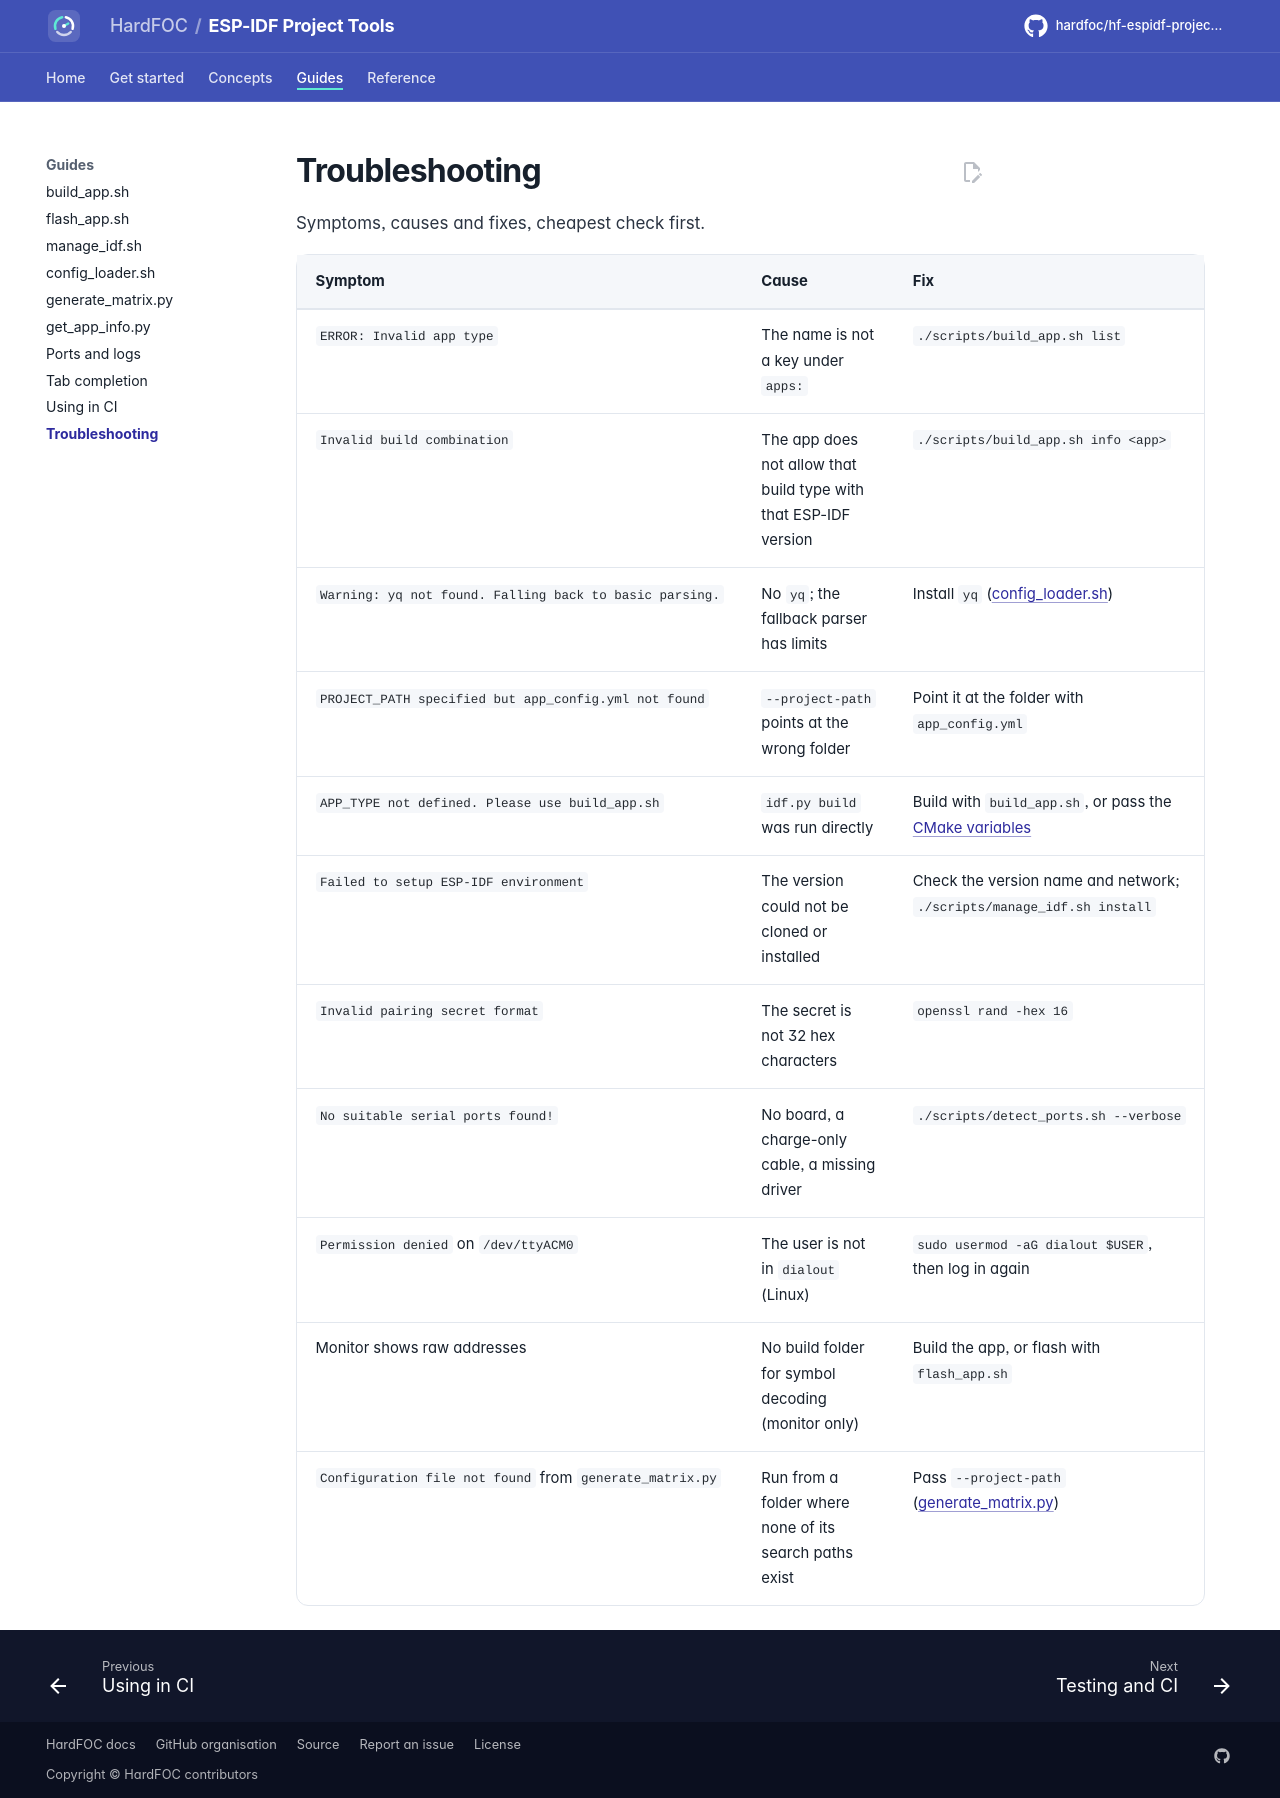

repository: hardfoc/hf-espidf-project-tools · page: dev/troubleshooting/index.html · generator: mkdocs

# Troubleshooting

Symptoms, causes and fixes, cheapest check first.

| Symptom | Cause | Fix |
| --- | --- | --- |
| `ERROR: Invalid app type` | The name is not a key under `apps:` | `./scripts/build_app.sh list` |
| `Invalid build combination` | The app does not allow that build type with that ESP-IDF version | `./scripts/build_app.sh info <app>` |
| `Warning: yq not found. Falling back to basic parsing.` | No `yq`; the fallback parser has limits | Install `yq` ([config_loader.sh](config-loader.md#yq-or-the-fallback-parser)) |
| `PROJECT_PATH specified but app_config.yml not found` | `--project-path` points at the wrong folder | Point it at the folder with `app_config.yml` |
| `APP_TYPE not defined. Please use build_app.sh` | `idf.py build` was run directly | Build with `build_app.sh`, or pass the [CMake variables](project-layout.md#what-cmake-receives) |
| `Failed to setup ESP-IDF environment` | The version could not be cloned or installed | Check the version name and network; `./scripts/manage_idf.sh install` |
| `Invalid pairing secret format` | The secret is not 32 hex characters | `openssl rand -hex 16` |
| `No suitable serial ports found!` | No board, a charge-only cable, a missing driver | `./scripts/detect_ports.sh --verbose` |
| `Permission denied` on `/dev/ttyACM0` | The user is not in `dialout` (Linux) | `sudo usermod -aG dialout $USER`, then log in again |
| Monitor shows raw addresses | No build folder for symbol decoding (monitor only) | Build the app, or flash with `flash_app.sh` |
| `Configuration file not found` from `generate_matrix.py` | Run from a folder where none of its search paths exist | Pass `--project-path` ([generate_matrix.py](generate-matrix.md)) |
